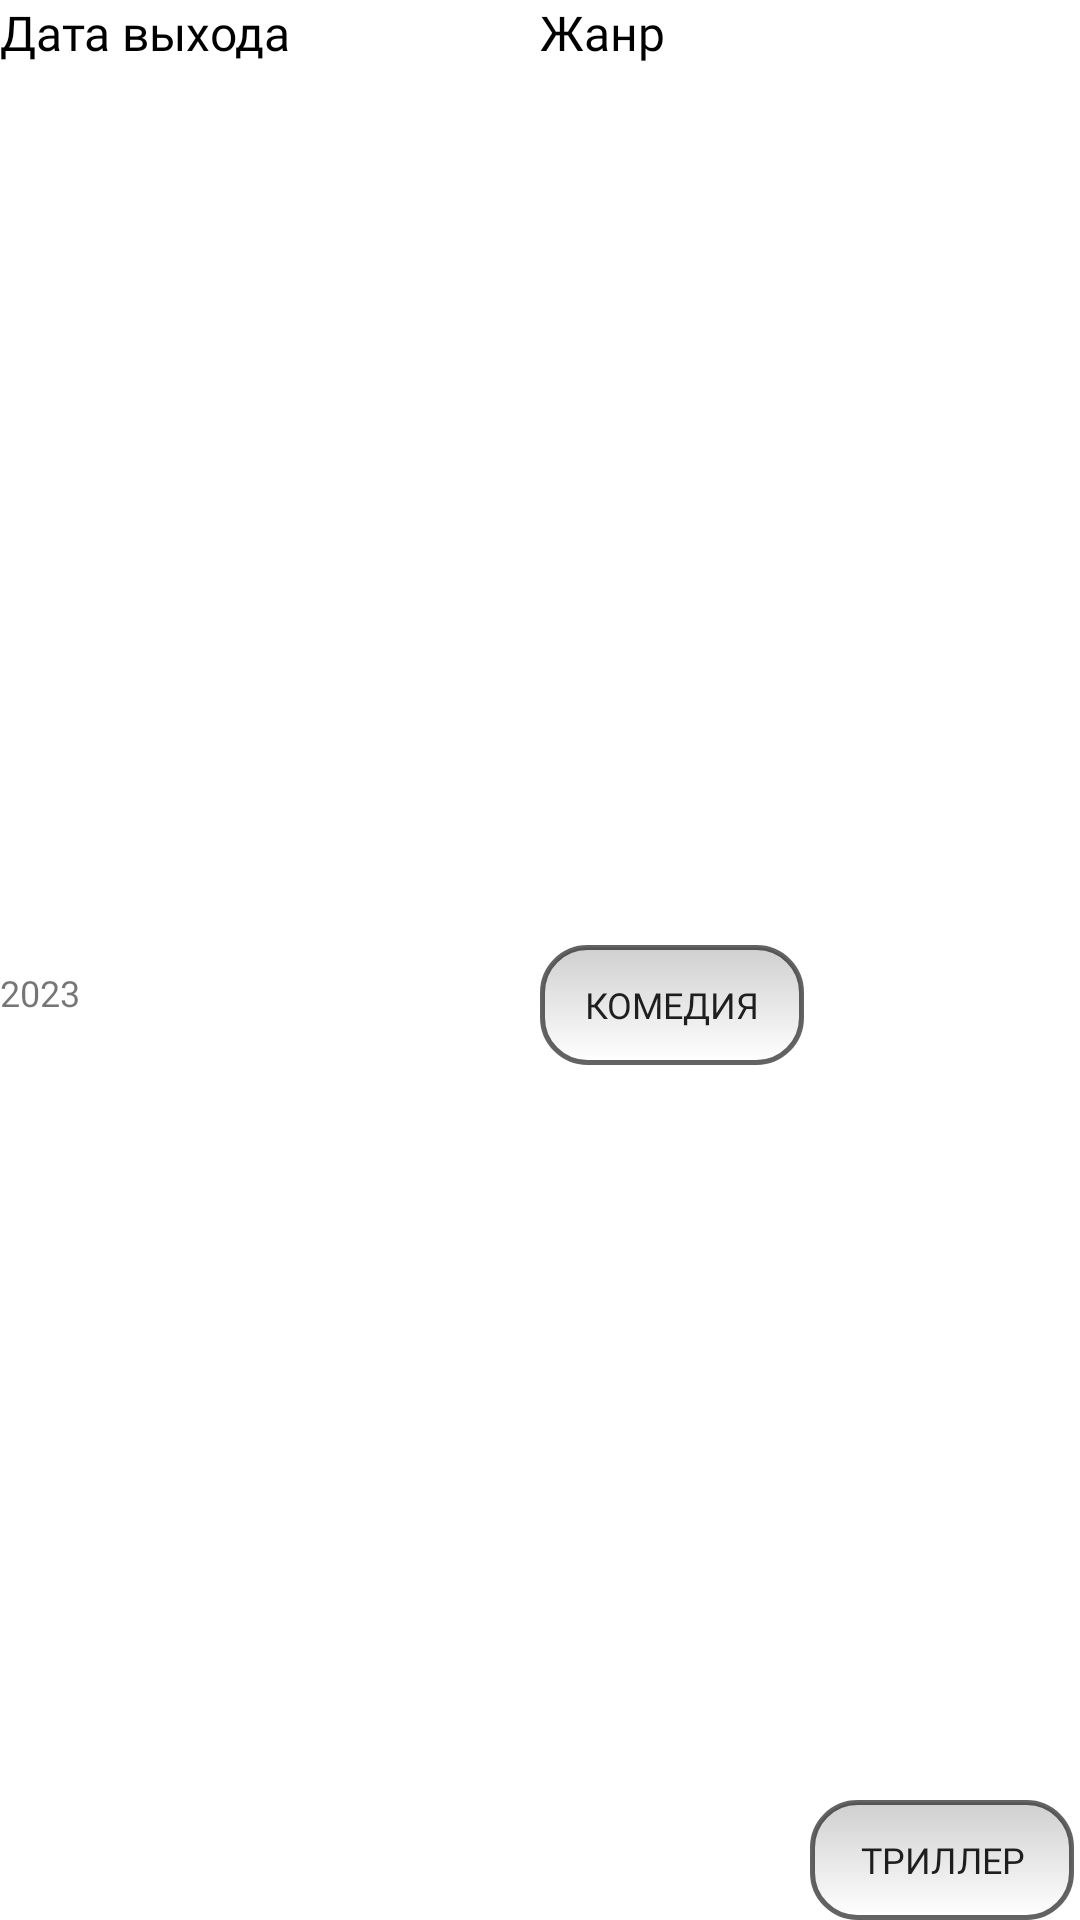

Android layout source for this screen:
<!-- AndroidManifest.xml: application theme Theme.SearchMovie -->
<!-- res/layout/screen_date_and_genre.xml -->
<?xml version="1.0" encoding="utf-8"?>
<androidx.constraintlayout.widget.ConstraintLayout xmlns:android="http://schemas.android.com/apk/res/android"
    xmlns:app="http://schemas.android.com/apk/res-auto"
    android:layout_width="match_parent"
    android:layout_height="match_parent">

    <TextView
        android:id="@+id/release_date"
        android:layout_width="wrap_content"
        android:layout_height="wrap_content"
        android:fontFamily="@font/lato_bold"
        android:text="@string/release_date"
        android:textSize="@dimen/section_text_size"
        android:textColor="@color/black"
        app:layout_constraintStart_toStartOf="parent"
        app:layout_constraintTop_toTopOf="parent" />

    <TextView
        android:id="@+id/year_movie"
        android:layout_width="wrap_content"
        android:layout_height="wrap_content"
        android:text="@string/year"
        android:fontFamily="@font/lato"
        android:textSize="@dimen/text_size"
        app:layout_constraintBottom_toBottomOf="parent"
        app:layout_constraintStart_toStartOf="parent"
        app:layout_constraintTop_toBottomOf="@id/release_date" />

    <androidx.constraintlayout.widget.Guideline
        android:id="@+id/middle_screen"
        android:layout_width="wrap_content"
        android:layout_height="wrap_content"
        android:orientation="vertical"
        app:layout_constraintGuide_percent="0.5"/>

    <TextView
        android:id="@+id/genre_movie"
        android:layout_width="wrap_content"
        android:layout_height="wrap_content"
        android:fontFamily="@font/lato_bold"
        android:text="@string/genre"
        android:textSize="@dimen/section_text_size"
        android:textColor="@color/black"
        app:layout_constraintStart_toStartOf="@id/middle_screen"
        app:layout_constraintTop_toTopOf="parent" />

    <androidx.appcompat.widget.AppCompatButton
        android:id="@+id/first_button"
        android:layout_width="wrap_content"
        android:layout_height="wrap_content"
        android:minHeight="40dp"
        android:background="@drawable/button_strip"
        android:fontFamily="@font/lato"
        android:textSize="@dimen/text_size"
        android:text="@string/comedy"
        android:layout_marginTop="8dp"
        app:layout_constraintBottom_toBottomOf="parent"
        app:layout_constraintStart_toStartOf="@id/middle_screen"
        app:layout_constraintTop_toBottomOf="@id/genre_movie" />

    <androidx.appcompat.widget.AppCompatButton
        android:id="@+id/last_button"
        android:layout_width="wrap_content"
        android:layout_height="wrap_content"
        android:minHeight="40dp"
        android:background="@drawable/button_strip"
        android:text="@string/thriller"
        android:fontFamily="@font/lato"
        android:textSize="@dimen/text_size"
        app:layout_constraintBottom_toBottomOf="parent"
        app:layout_constraintEnd_toEndOf="parent"
        app:layout_constraintStart_toEndOf="@id/first_button"/>
</androidx.constraintlayout.widget.ConstraintLayout>
<!-- resources referenced by this layout -->
<resources>
  <color name="black">#FF000000</color>
  <dimen name="section_text_size">16sp</dimen>
  <dimen name="text_size">12sp</dimen>
  <!-- drawable button_strip (drawable) -->
  <?xml version="1.0" encoding="utf-8"?>
  <shape xmlns:android="http://schemas.android.com/apk/res/android"
      android:shape="rectangle">
      <gradient android:startColor="@color/gray_shadow_image"
          android:endColor="@color/white"
          android:angle="270" />
      <corners android:radius="15dp"/>
      <stroke android:width="5px" android:color="@color/gray_text" />
  </shape>
  <string name="comedy">Комедия</string>
  <string name="genre">Жанр</string>
  <string name="release_date">Дата выхода</string>
  <string name="thriller">Триллер</string>
  <string name="year">2023</string>
  <style name="Theme.SearchMovie" parent="Theme.MaterialComponents.DayNight.NoActionBar">
          <item name="colorPrimary">#FF5722</item>
          <item name="colorPrimaryDark">#BF360C</item>
      </style>
  <color name="gray_shadow_image">#B3BBBBBB</color>
  <color name="white">#FFFFFFFF</color>
  <color name="gray_text">#B3222223</color>
</resources>
